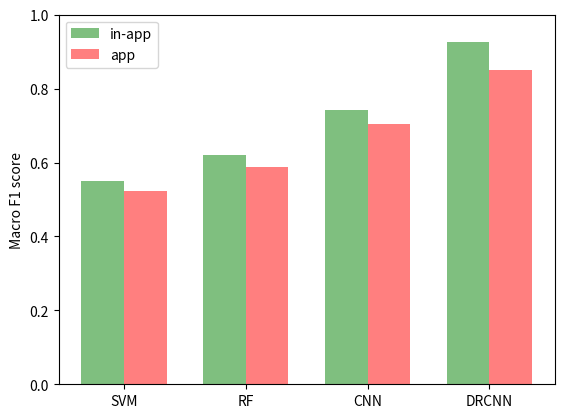

Write the Python code that produced this figure.
#!/usr/bin/env python
# -*- encoding: utf-8 -*-
'''
@File         : plot_baseline.py
@Date         : 2022/05/23 13:52:50
[redacted]
@Software     : VScode
@Description  : plot f1 score for different baseline and DRCNN
'''

import matplotlib as mpl
import matplotlib.pyplot as plt
import numpy as np

if __name__ == '__main__':
    baselines = ["SVM", "RF", "CNN", "DRCNN"]
    f1_inapp = [0.55, 0.62, 0.743, 0.925]  # in-app, need to change the value
    f1= [0.523, 0.589, 0.704, 0.85]  # app
    plt.xticks([0, 10, 20, 50, 100])
    plt.ylim(0, 1)
    
    '''多数据并列柱状图'''

    x=np.arange(4)

    bar_width=0.35

    plt.bar(x, f1_inapp,bar_width,color="g",align="center",label="in-app",alpha=0.5)
    plt.bar(x+bar_width, f1,bar_width,color="r",align="center",label="app",alpha=0.5)

    plt.ylabel("Macro F1 score")

    plt.xticks(x+bar_width/2, baselines)
    plt.legend()
    plt.show()
    